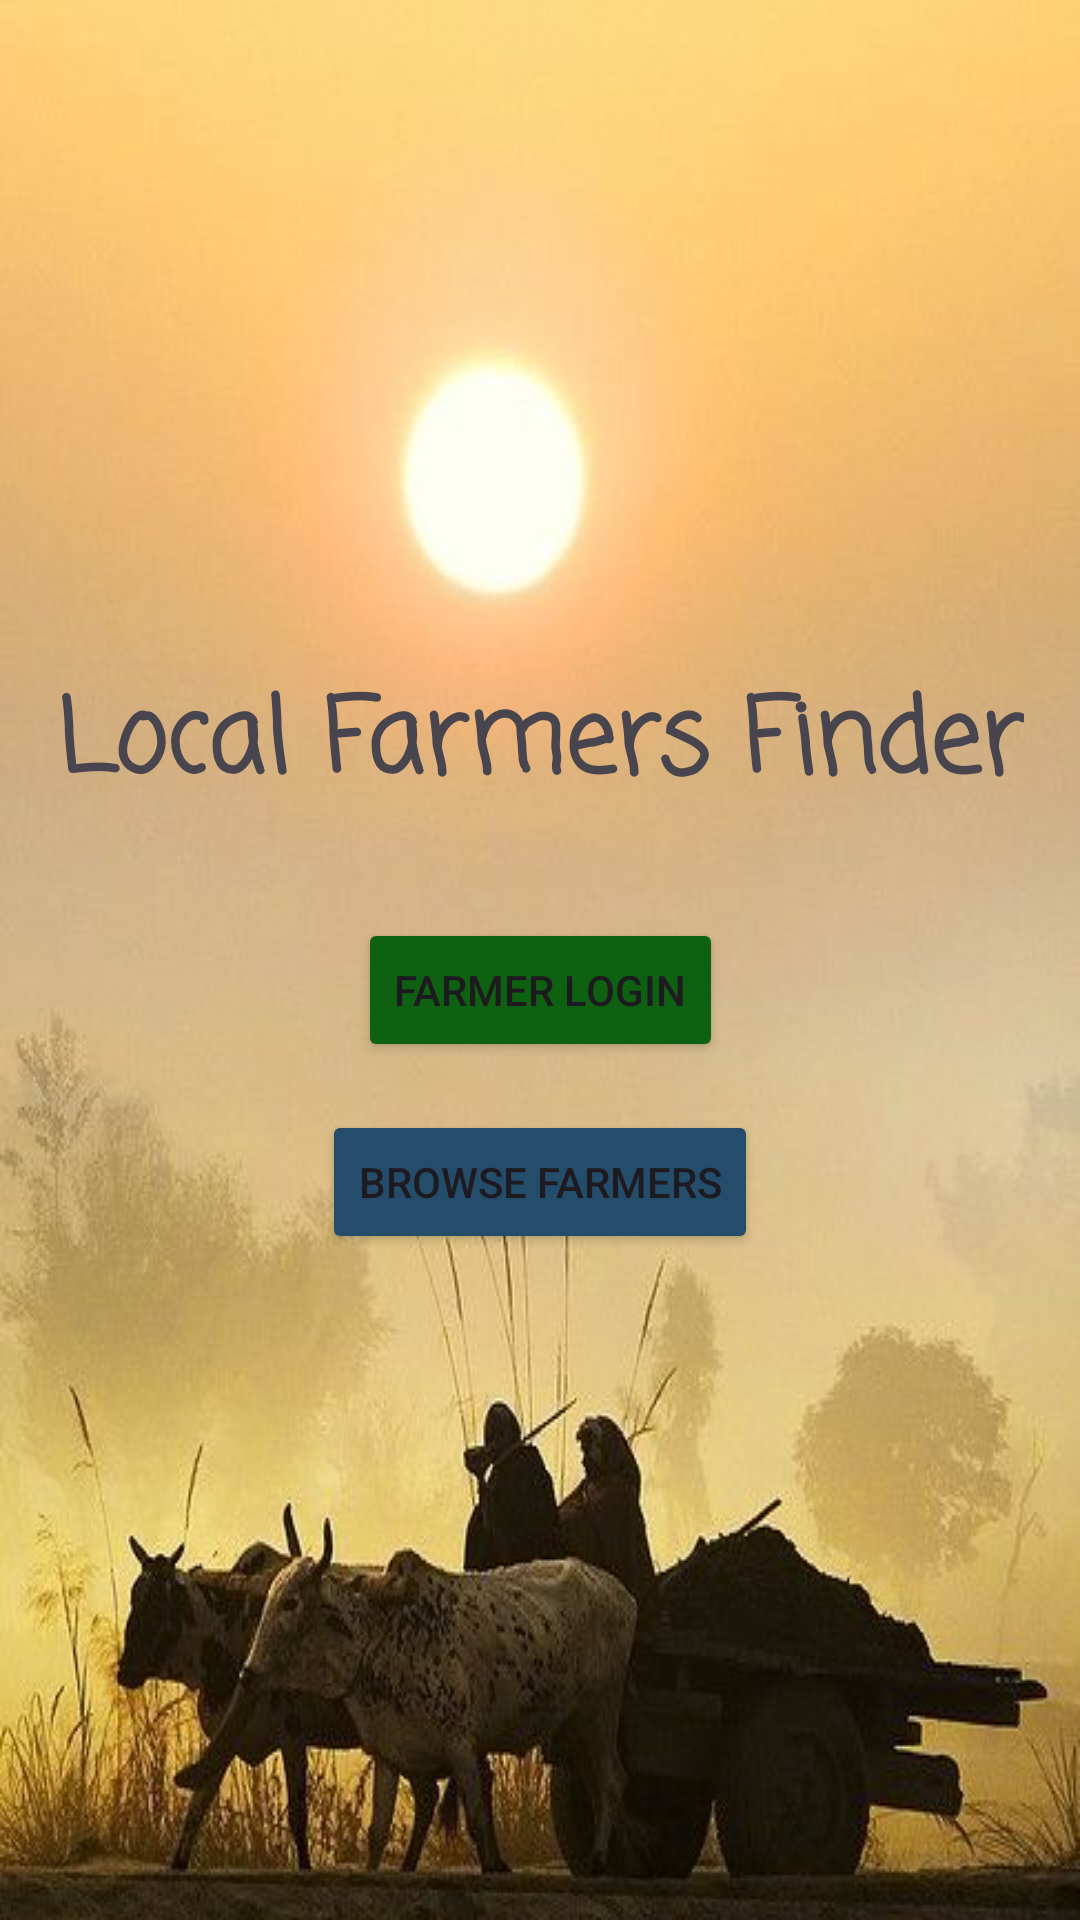

Here is an Android app screen rendered from its layout file. Give the layout XML and the strings, colors and styles it references.
<!-- AndroidManifest.xml: application theme Theme.Localfarmersmarketfinder -->
<!-- res/layout/activity_main.xml -->
<?xml version="1.0" encoding="utf-8"?>
<androidx.constraintlayout.widget.ConstraintLayout xmlns:android="http://schemas.android.com/apk/res/android"
    xmlns:app="http://schemas.android.com/apk/res-auto"
    xmlns:tools="http://schemas.android.com/tools"
    android:id="@+id/bold"
    android:layout_width="match_parent"
    android:layout_height="match_parent"
    android:background="@drawable/main_bg"
    tools:context=".MainActivity">

    <TextView
        android:id="@+id/tvAppTitle"
        android:layout_width="wrap_content"
        android:layout_height="wrap_content"
        android:fontFamily="casual"
        android:text="Local Farmers Finder"
        android:textSize="34sp"
        android:textStyle="bold"
        app:layout_constraintBottom_toTopOf="@+id/btnFarmerLogin"
        app:layout_constraintEnd_toEndOf="parent"
        app:layout_constraintStart_toStartOf="parent"
        app:layout_constraintTop_toTopOf="parent"
        app:layout_constraintVertical_chainStyle="packed" />

    <Button
        android:id="@+id/btnFarmerLogin"
        android:layout_width="wrap_content"
        android:layout_height="wrap_content"
        android:layout_marginTop="32dp"
        android:backgroundTint="#0E6111"
        android:text="Farmer Login"
        app:layout_constraintBottom_toTopOf="@+id/btnBrowseMarkets"
        app:layout_constraintEnd_toEndOf="parent"
        app:layout_constraintStart_toStartOf="parent"
        app:layout_constraintTop_toBottomOf="@+id/tvAppTitle" />

    <Button
        android:id="@+id/btnBrowseMarkets"
        android:layout_width="wrap_content"
        android:layout_height="wrap_content"
        android:layout_marginTop="16dp"
        android:backgroundTint="#244C6B"
        android:text="Browse Farmers"
        app:layout_constraintBottom_toBottomOf="parent"
        app:layout_constraintEnd_toEndOf="parent"
        app:layout_constraintStart_toStartOf="parent"
        app:layout_constraintTop_toBottomOf="@+id/btnFarmerLogin" />

</androidx.constraintlayout.widget.ConstraintLayout>
<!-- resources referenced by this layout -->
<resources>
  <!-- drawable main_bg: jpg bitmap (drawable, 32112 bytes) -->
  <style name="Theme.Localfarmersmarketfinder" parent="Base.Theme.Localfarmersmarketfinder" />
  <style name="Base.Theme.Localfarmersmarketfinder" parent="Theme.Material3.DayNight.NoActionBar">
          
          
      </style>
</resources>
